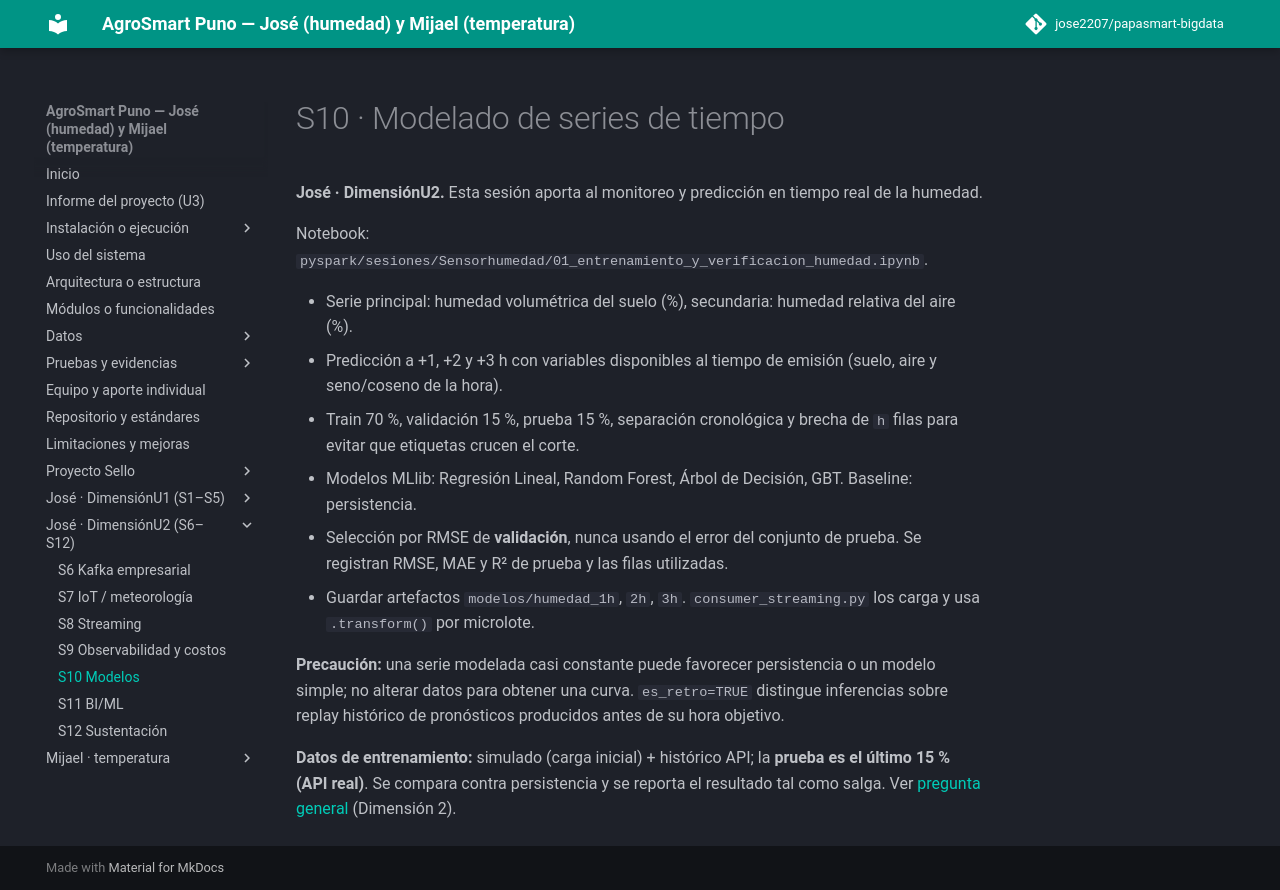

repository: jose2207/papasmart-bigdata · page: sesiones/s10-ml/index.html · generator: mkdocs

# S10 · Modelado de series de tiempo

**José · DimensiónU2.** Esta sesión aporta al monitoreo y predicción en tiempo real de la humedad.

Notebook: `pyspark/sesiones/Sensorhumedad/01_entrenamiento_y_verificacion_humedad.ipynb`.

- Serie principal: humedad volumétrica del suelo (%), secundaria: humedad relativa del aire (%).
- Predicción a +1, +2 y +3 h con variables disponibles al tiempo de emisión (suelo, aire y seno/coseno de la hora).
- Train 70 %, validación 15 %, prueba 15 %, separación cronológica y brecha de `h` filas para evitar que etiquetas crucen el corte.
- Modelos MLlib: Regresión Lineal, Random Forest, Árbol de Decisión, GBT. Baseline: persistencia.
- Selección por RMSE de **validación**, nunca usando el error del conjunto de prueba. Se registran RMSE, MAE y R² de prueba y las filas utilizadas.
- Guardar artefactos `modelos/humedad_1h`, `2h`, `3h`. `consumer_streaming.py` los carga y usa `.transform()` por microlote.

**Precaución:** una serie modelada casi constante puede favorecer persistencia o un modelo simple; no alterar datos para obtener una curva. `es_retro=TRUE` distingue inferencias sobre replay histórico de pronósticos producidos antes de su hora objetivo.

**Datos de entrenamiento:** simulado (carga inicial) + histórico API; la **prueba es el último 15 % (API real)**. Se compara contra persistencia y se reporta el resultado tal como salga. Ver [pregunta general](../proyecto-sello/pregunta-general.md) (Dimensión 2).
